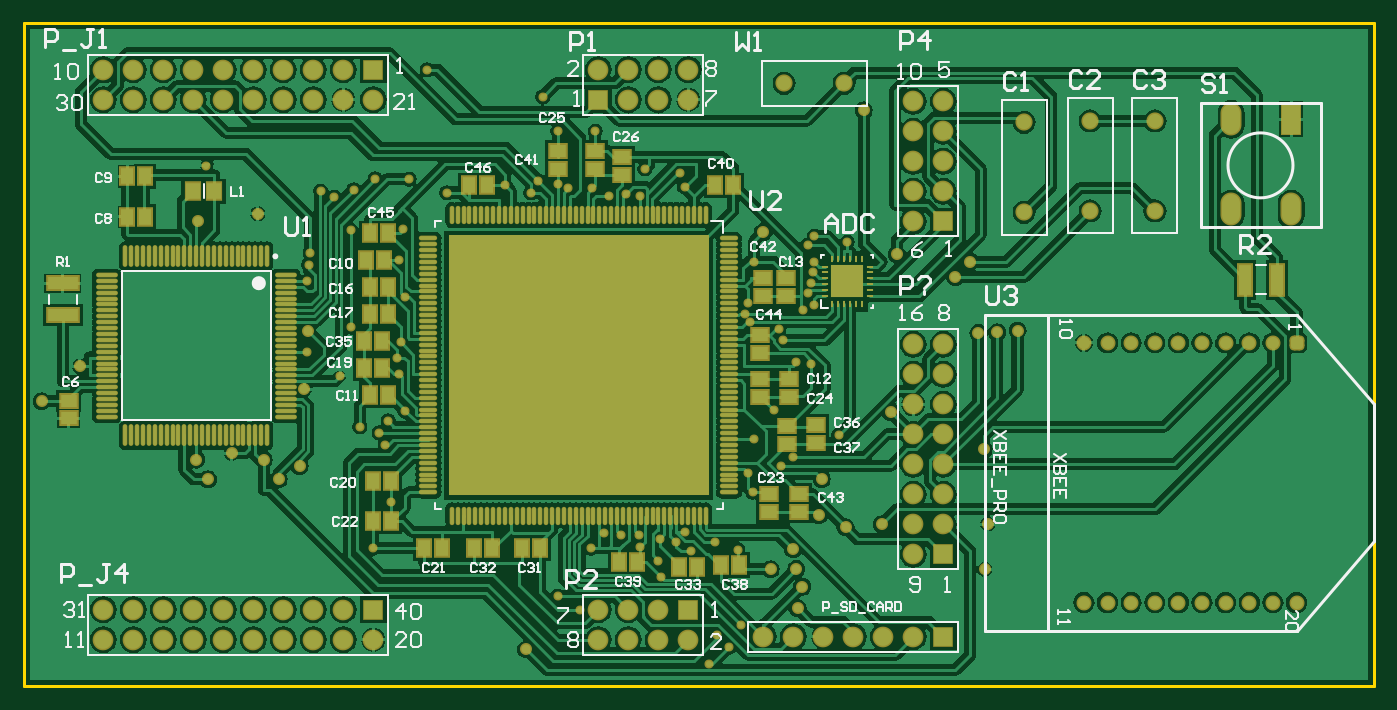
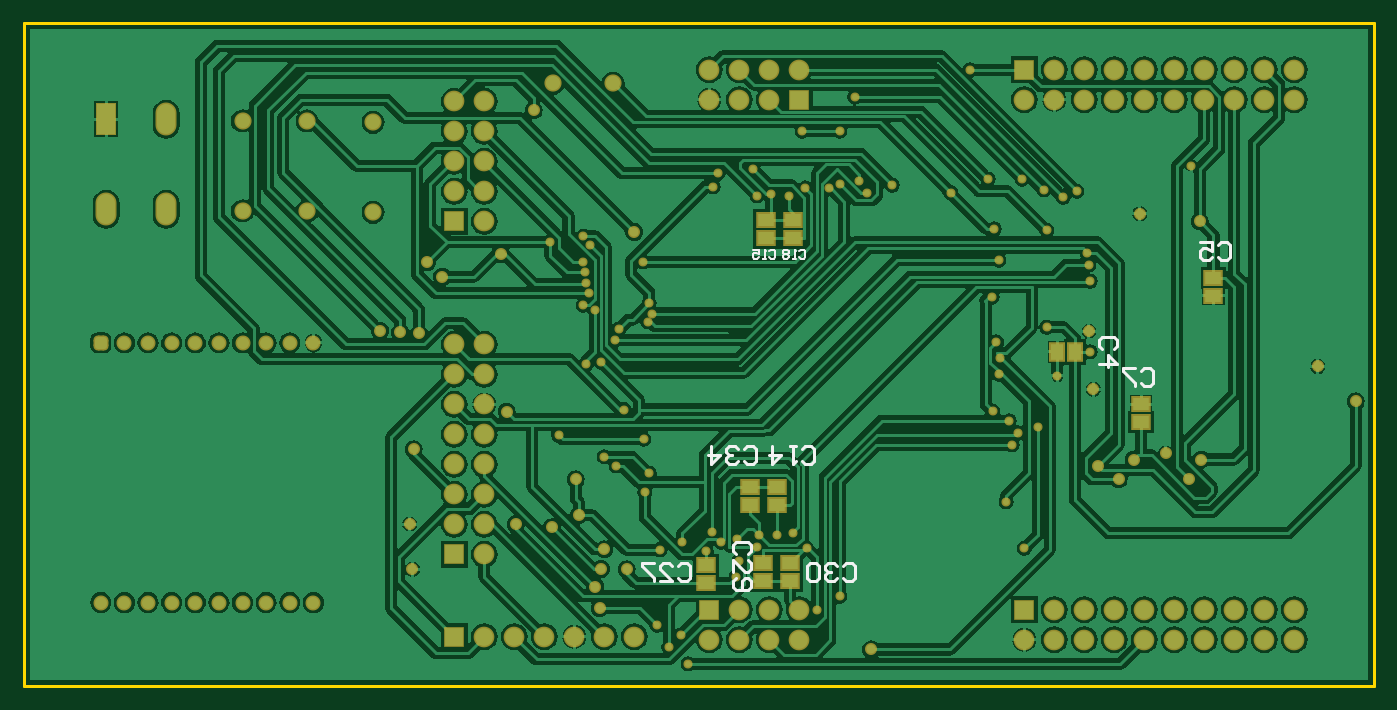
Circuit board: 9 layer files. Board 114.3 x 56.1 mm.
- bottom_copper: Gator Stream Transmitter.GBL (100607 bytes)
- bottom_silk: Gator Stream Transmitter.GBO (3382 bytes)
- paste: Gator Stream Transmitter.GBP (520 bytes)
- bottom_mask: Gator Stream Transmitter.GBS (6155 bytes)
- outline: Gator Stream Transmitter.GKO (191 bytes)
- top_copper: Gator Stream Transmitter.GTL (133737 bytes)
- top_silk: Gator Stream Transmitter.GTO (25114 bytes)
- paste: Gator Stream Transmitter.GTP (9788 bytes)
- top_mask: Gator Stream Transmitter.GTS (12592 bytes)

=== bottom_copper: Gator Stream Transmitter.GBL (100607 bytes, source omitted) ===
=== bottom_silk: Gator Stream Transmitter.GBO ===
G04 Layer_Color=32896*
%FSLAX25Y25*%
%MOIN*%
G70*
G01*
G75*
%ADD23C,0.01000*%
%ADD38C,0.00800*%
D23*
X190499Y75002D02*
X189499Y74002D01*
X187500D01*
X186500Y75002D01*
Y79000D01*
X187500Y80000D01*
X189499D01*
X190499Y79000D01*
X192498Y80000D02*
X194497D01*
X193498D01*
Y74002D01*
X192498Y75002D01*
X200496Y80000D02*
Y74002D01*
X197496Y77001D01*
X201495D01*
X209999Y75002D02*
X208999Y74002D01*
X207000D01*
X206000Y75002D01*
Y79000D01*
X207000Y80000D01*
X208999D01*
X209999Y79000D01*
X211998Y75002D02*
X212998Y74002D01*
X214997D01*
X215997Y75002D01*
Y76001D01*
X214997Y77001D01*
X213997D01*
X214997D01*
X215997Y78001D01*
Y79000D01*
X214997Y80000D01*
X212998D01*
X211998Y79000D01*
X220995Y80000D02*
Y74002D01*
X217996Y77001D01*
X221995D01*
X86502Y112501D02*
X85502Y113501D01*
Y115500D01*
X86502Y116500D01*
X90500D01*
X91500Y115500D01*
Y113501D01*
X90500Y112501D01*
X91500Y107503D02*
X85502D01*
X88501Y110502D01*
Y106503D01*
X51999Y146998D02*
X50999Y147998D01*
X49000D01*
X48000Y146998D01*
Y143000D01*
X49000Y142000D01*
X50999D01*
X51999Y143000D01*
X57997Y147998D02*
X53998D01*
Y144999D01*
X55997Y145999D01*
X56997D01*
X57997Y144999D01*
Y143000D01*
X56997Y142000D01*
X54998D01*
X53998Y143000D01*
X77499Y104998D02*
X76499Y105998D01*
X74500D01*
X73500Y104998D01*
Y101000D01*
X74500Y100000D01*
X76499D01*
X77499Y101000D01*
X79498Y105998D02*
X83497D01*
Y104998D01*
X79498Y101000D01*
Y100000D01*
X231999Y39998D02*
X230999Y40998D01*
X229000D01*
X228000Y39998D01*
Y36000D01*
X229000Y35000D01*
X230999D01*
X231999Y36000D01*
X237997Y35000D02*
X233998D01*
X237997Y38999D01*
Y39998D01*
X236997Y40998D01*
X234998D01*
X233998Y39998D01*
X239996Y40998D02*
X243995D01*
Y39998D01*
X239996Y36000D01*
Y35000D01*
X208502Y43954D02*
X207502Y44954D01*
Y46953D01*
X208502Y47953D01*
X212500D01*
X213500Y46953D01*
Y44954D01*
X212500Y43954D01*
X213500Y37956D02*
Y41955D01*
X209501Y37956D01*
X208502D01*
X207502Y38956D01*
Y40955D01*
X208502Y41955D01*
X212500Y35957D02*
X213500Y34957D01*
Y32958D01*
X212500Y31958D01*
X208502D01*
X207502Y32958D01*
Y34957D01*
X208502Y35957D01*
X209501D01*
X210501Y34957D01*
Y31958D01*
X176999Y36002D02*
X175999Y35002D01*
X174000D01*
X173000Y36002D01*
Y40000D01*
X174000Y41000D01*
X175999D01*
X176999Y40000D01*
X178998Y36002D02*
X179998Y35002D01*
X181997D01*
X182997Y36002D01*
Y37001D01*
X181997Y38001D01*
X180997D01*
X181997D01*
X182997Y39001D01*
Y40000D01*
X181997Y41000D01*
X179998D01*
X178998Y40000D01*
X184996Y36002D02*
X185996Y35002D01*
X187995D01*
X188995Y36002D01*
Y40000D01*
X187995Y41000D01*
X185996D01*
X184996Y40000D01*
Y36002D01*
D38*
X201499Y144999D02*
X200999Y145499D01*
X200000D01*
X199500Y144999D01*
Y143000D01*
X200000Y142500D01*
X200999D01*
X201499Y143000D01*
X202499Y142500D02*
X203499D01*
X202999D01*
Y145499D01*
X202499Y144999D01*
X206998Y145499D02*
X204998D01*
Y144000D01*
X205998Y144499D01*
X206498D01*
X206998Y144000D01*
Y143000D01*
X206498Y142500D01*
X205498D01*
X204998Y143000D01*
X191499Y144999D02*
X190999Y145499D01*
X190000D01*
X189500Y144999D01*
Y143000D01*
X190000Y142500D01*
X190999D01*
X191499Y143000D01*
X192499Y142500D02*
X193499D01*
X192999D01*
Y145499D01*
X192499Y144999D01*
X194998D02*
X195498Y145499D01*
X196498D01*
X196998Y144999D01*
Y144499D01*
X196498Y144000D01*
X196998Y143500D01*
Y143000D01*
X196498Y142500D01*
X195498D01*
X194998Y143000D01*
Y143500D01*
X195498Y144000D01*
X194998Y144499D01*
Y144999D01*
X195498Y144000D02*
X196498D01*
M02*

=== paste: Gator Stream Transmitter.GBP ===
G04 Layer_Color=128*
%FSLAX25Y25*%
%MOIN*%
G70*
G01*
G75*
%ADD12R,0.05512X0.04331*%
%ADD13R,0.04331X0.05512*%
D12*
X199000Y60500D02*
D03*
Y66405D02*
D03*
X208000Y60500D02*
D03*
Y66405D02*
D03*
X202500Y155453D02*
D03*
Y149547D02*
D03*
X193500Y155453D02*
D03*
Y149547D02*
D03*
X203500Y40953D02*
D03*
Y35047D02*
D03*
X194500Y40953D02*
D03*
Y35047D02*
D03*
X222500Y40453D02*
D03*
Y34547D02*
D03*
X53435Y136138D02*
D03*
Y130232D02*
D03*
X77500Y88047D02*
D03*
Y93953D02*
D03*
D13*
X99547Y111500D02*
D03*
X105453D02*
D03*
M02*

=== bottom_mask: Gator Stream Transmitter.GBS (6155 bytes, source omitted) ===
=== outline: Gator Stream Transmitter.GKO ===
G04 Layer_Color=16711935*
%FSLAX25Y25*%
%MOIN*%
G70*
G01*
G75*
%ADD23C,0.01000*%
D23*
X26500Y221000D02*
X450000D01*
Y0D02*
Y221000D01*
X0Y0D02*
X450000D01*
X0D02*
Y221000D01*
X26500D01*
M02*

=== top_copper: Gator Stream Transmitter.GTL (133737 bytes, source omitted) ===
=== top_silk: Gator Stream Transmitter.GTO (25114 bytes, source omitted) ===
=== paste: Gator Stream Transmitter.GTP (9788 bytes, source omitted) ===
=== top_mask: Gator Stream Transmitter.GTS (12592 bytes, source omitted) ===
